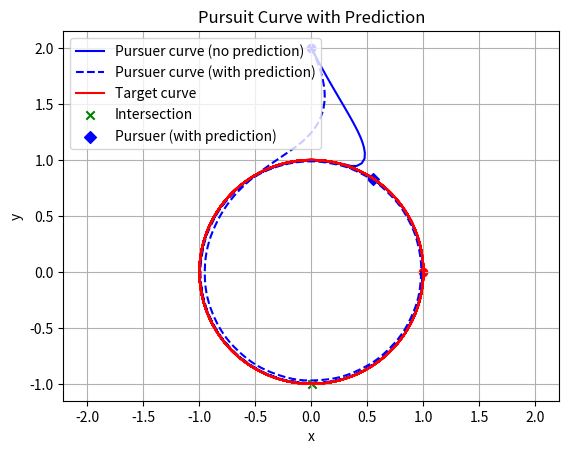

Reproduce this figure in Python.
import numpy as np
import matplotlib.pyplot as plt
from scipy.integrate import solve_ivp

"""
Two-dimensional pursuit curve solver
With arclength to check lengths
"""

## Parameters
k = 1
x0, y0 = 0, 2
tmax = np.pi*16
h = 0.001
t_eval = np.linspace(0, tmax, int(1/h))

## Target trajectory
def T_x(t): return np.cos(t) #0*t # np.cos(2*t)*np.cos(t)
def T_y(t): return np.sin(t) #t # np.cos(2*t)*np.sin(t)
def T(t): return np.array([T_x(t), T_y(t)])

## Target derivative
def dT_x(t): return -np.sin(t) # 0*t # -(2*np.sin(2*t)*np.cos(t)+np.cos(2*t)*np.sin(t))
def dT_y(t): return np.cos(t) # 0*t + 1 # -2*np.sin(2*t)*np.sin(t)+np.cos(2*t)*np.cos(t)
def dT(t): return np.array([dT_x(t), dT_y(t)])

## Pursuer trajectory - system of ODEs
def pursuit_curve(t, P):
    x, y = P
    diff = T(t) - np.array([x, y])  # Distance vector
    norm_diff = np.linalg.norm(diff)  # Norm of vector
    direction = k * np.sqrt(np.sum(dT(t)**2)) * diff / norm_diff if norm_diff != 0 else np.zeros_like(diff)
    return [direction[0], direction[1]]

## Event function
def proximity_event(t, P):
    x, y = P
    distance = np.linalg.norm(T(t) - np.array([x, y])) # Norm of distance vector 
    return distance - 0.01  # Trigger when distance is less than 1e-6
proximity_event.terminal = True  # Terminate integration if event occurs

## ODE solution
solution = solve_ivp(pursuit_curve, [0, tmax], [x0, y0], t_eval=t_eval, 
                     events=proximity_event)

## Event checker
if len(solution.t_events) > 0 and len(solution.t_events[0]) > 0:
    t_intersect = solution.t_events[0][0]
    mask = solution.t <= t_intersect # Mask all points up to intersection
else:
    mask = np.ones_like(solution.t, dtype=bool) # Mask all points

## Curve outputs
x_pursuer = solution.y[0][mask]
y_pursuer = solution.y[1][mask]
x_target = T(solution.t[mask])[0]
y_target = T(solution.t[mask])[1]

## Arclength calculation
def compute_arclength(x, y):
    diffs = np.sqrt(np.diff(x)**2 + np.diff(y)**2)
    return np.sum(diffs)
arclength_pursuer = compute_arclength(x_pursuer, y_pursuer)
arclength_target = compute_arclength(x_target, y_target)
print(f"Arclength of pursuer: {arclength_pursuer:.6f}")
print(f"Arclength of target: {arclength_target:.6f}")

## Prediction: pursuer trajectory system
def pursuit_curve_with_prediction(t, P, time_ahead=1):
    x, y = P
   
    t_future = t + time_ahead # Future time
    #if t_future > tmax: t_future = tmax # Error handling: no predictions beyond tmax
    future_target_position = T(t_future)
    future_target_derivative = dT(t_future)
    
    diff = future_target_position - np.array([x, y])
    norm_diff = np.linalg.norm(diff)  # Norm of vector
    direction = k * np.sqrt(np.sum(future_target_derivative**2)) * diff / norm_diff if norm_diff != 0 else np.zeros_like(diff)
    return [direction[0], direction[1]]

## Prediction: ODE solution
solution_with_prediction = solve_ivp(pursuit_curve_with_prediction, [0, tmax], [x0, y0], t_eval=t_eval, 
                                     events=proximity_event)

## Prediction: Event checker 
if len(solution_with_prediction.t_events) > 0 and len(solution_with_prediction.t_events[0]) > 0:
    t_intersect_predicted = solution_with_prediction.t_events[0][0]
    mask_predicted = solution_with_prediction.t <= t_intersect_predicted
else:
    mask_predicted = np.ones_like(solution_with_prediction.t, dtype=bool)

## Prediction: Curve outputs
x_pursuer_predicted = solution_with_prediction.y[0][mask_predicted]
y_pursuer_predicted = solution_with_prediction.y[1][mask_predicted]
x_target_predicted = T(solution_with_prediction.t[mask_predicted])[0]
y_target_predicted = T(solution_with_prediction.t[mask_predicted])[1]

## Plotting
#plt.figure(figsize=(5, 5))
plt.plot(x_pursuer, y_pursuer, label='Pursuer curve (no prediction)', color='blue')
plt.scatter(x_pursuer[0], y_pursuer[0], color='blue')
plt.plot(x_pursuer_predicted, y_pursuer_predicted, label='Pursuer curve (with prediction)', color='blue', linestyle='--')
plt.plot(x_target_predicted, y_target_predicted, label='Target curve', color='red')
plt.scatter(x_target[0], y_target[0], color='red')

if len(solution.t_events[0]) > 0:
    plt.scatter(x_pursuer[-1], y_pursuer[-1], marker='x', color='green', label='Intersection')
else:
    plt.scatter(x_pursuer[-1], y_pursuer[-1], marker='x', color='blue', label='Pursuer')
    plt.scatter(x_target[-1], y_target[-1], marker='x', color='red', label='Target')

if len(solution_with_prediction.t_events[0]) > 0:
    plt.scatter(x_pursuer_predicted[-1], y_pursuer_predicted[-1], marker='D', color='green', label='Intersection (with prediction)')
else:
    plt.scatter(x_pursuer_predicted[-1], y_pursuer_predicted[-1], marker='D', color='blue', label='Pursuer (with prediction)')

plt.title('Pursuit Curve with Prediction')
plt.xlabel('x')
plt.ylabel('y')
plt.legend()
plt.axis('equal')
plt.grid()
plt.show()